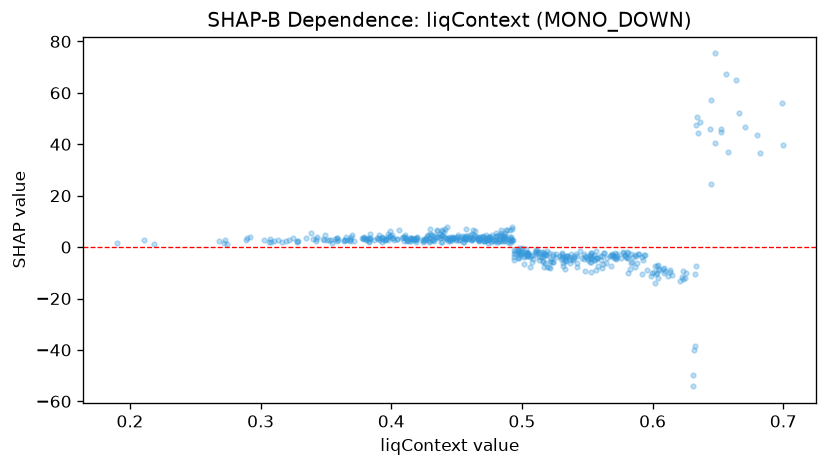

The data file committed next to this chart (first rows):
feature_value, shap_value
0.2184, 1.394
0.6994, 39.87
0.5098, -1.838
0.1898, 1.775
0.5018, -3.962
0.4612, 2.615
0.4682, 3.277
0.6234, -9.143
0.524, -2.802
0.274, 1.338
0.4644, 4.152
0.3546, 1.587
0.3816, 3.198
0.2104, 2.747
0.3278, 2.486
0.3166, 1.916
0.272, 1.753
0.3064, 2.146
0.4414, 6.99
0.5802, -1.948
0.6558, 67.16
0.3476, 2.957
0.5234, -5.751
0.513, -3.976
0.6044, -7.099
0.5518, -3.143
0.553, -4.203
0.4976, -3.323
0.3828, 2.291
0.6034, -7.366
0.517, -2.332
0.5124, -1.788
0.5104, -1.945
0.5694, -3.455
0.447, 3.668
0.3682, 2.556
0.4008, 3.643
0.4718, 2.357
0.5396, -4.206
0.4122, 2.646
0.573, -3.314
0.464, 6.185
0.4512, 4.084
0.4842, 5.288
0.4798, 4.377
0.5926, -5.095
0.4924, 7.925
0.399, 4.145
0.3286, 2.552
0.4854, 3.621
0.6526, 45.92
0.4152, 2.429
0.5396, -3.642
0.5194, -7.708
0.4684, 4.004
0.4154, 3.36
0.4504, 2.795
0.6034, -10.27
0.486, 2.815
0.487, 2.175
... 468 more rows
